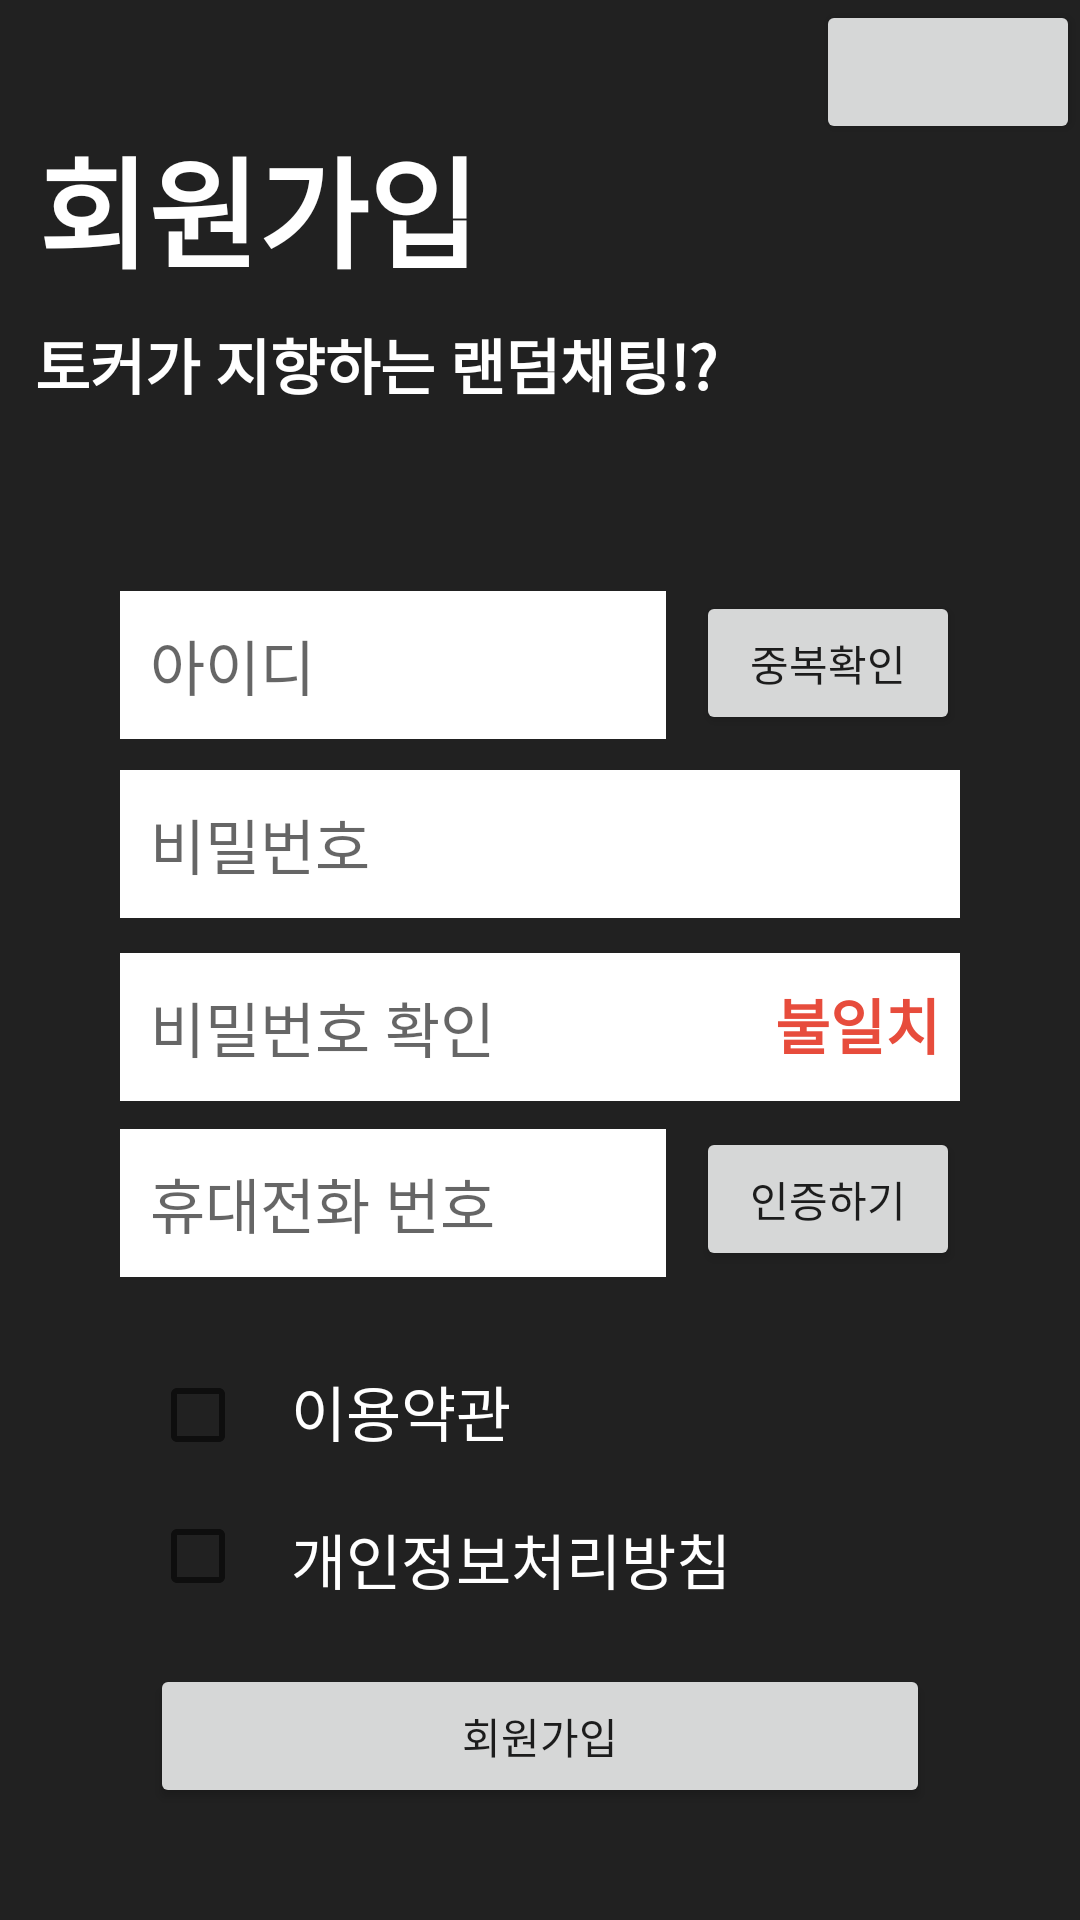

Produce the Android XML layout that renders to this screen, including the resource entries it uses.
<!-- AndroidManifest.xml: application theme Theme.AppCompat.Light.NoActionBar -->
<!-- res/layout/page_signup.xml -->
<?xml version="1.0" encoding="utf-8"?>
<androidx.constraintlayout.widget.ConstraintLayout xmlns:android="http://schemas.android.com/apk/res/android"
    xmlns:app="http://schemas.android.com/apk/res-auto"
    xmlns:tools="http://schemas.android.com/tools"
    android:layout_width="match_parent"
    android:layout_height="match_parent"
    android:background="@color/tokerBlack"
    tools:context=".page.Page_Splash">

    <Button
        android:id="@+id/page_login_button_back"
        android:layout_width="wrap_content"
        android:layout_height="wrap_content"
        app:layout_constraintEnd_toEndOf="parent"
        app:layout_constraintTop_toTopOf="parent" />

    <TextView
        android:id="@+id/page_signup_textview_title"
        android:layout_width="wrap_content"
        android:layout_height="wrap_content"
        android:text="회원가입"
        android:textColor="@color/tokerWhite"
        android:textSize="40dp"
        android:textStyle="bold"
        app:layout_constraintBottom_toBottomOf="parent"
        app:layout_constraintHorizontal_bias="0.06"
        app:layout_constraintLeft_toLeftOf="parent"
        app:layout_constraintRight_toRightOf="parent"
        app:layout_constraintTop_toTopOf="parent"
        app:layout_constraintVertical_bias="0.069" />

    <TextView
        android:id="@+id/page_signup_textview_about"
        android:layout_width="wrap_content"
        android:layout_height="wrap_content"
        android:text="토커가 지향하는 랜덤채팅!?"
        android:textColor="@color/tokerWhite"
        android:textSize="20dp"
        android:textStyle="bold"
        app:layout_constraintBottom_toBottomOf="parent"
        app:layout_constraintHorizontal_bias="0.088"
        app:layout_constraintLeft_toLeftOf="parent"
        app:layout_constraintRight_toRightOf="parent"
        app:layout_constraintTop_toBottomOf="@+id/page_signup_textview_title"
        app:layout_constraintVertical_bias="0.016" />

    <EditText
        android:id="@+id/page_signup_edittext_id"
        android:layout_width="0dp"
        android:layout_height="wrap_content"
        android:layout_marginStart="40dp"
        android:layout_marginTop="61dp"
        android:background="@color/tokerWhite"
        android:hint="아이디"
        android:padding="10dp"
        android:textColor="@color/tokerBlack"
        android:textSize="20dp"
        app:layout_constraintBottom_toBottomOf="parent"
        app:layout_constraintEnd_toStartOf="@+id/page_signup_button_idcheck"
        app:layout_constraintStart_toStartOf="parent"
        app:layout_constraintTop_toBottomOf="@+id/page_signup_textview_about"
        app:layout_constraintVertical_bias="0.0" />
    <Button
        android:id="@+id/page_signup_button_idcheck"
        android:layout_width="wrap_content"
        android:layout_height="wrap_content"
        android:layout_marginStart="10dp"
        android:layout_marginTop="61dp"
        android:layout_marginEnd="40dp"
        android:text="중복확인"
        app:layout_constraintBottom_toBottomOf="parent"
        app:layout_constraintEnd_toEndOf="parent"
        app:layout_constraintHorizontal_bias="1.0"
        app:layout_constraintStart_toEndOf="@+id/page_signup_edittext_id"
        app:layout_constraintTop_toBottomOf="@+id/page_signup_textview_about"
        app:layout_constraintVertical_bias="0.0" />

    <EditText
        android:id="@+id/page_signup_edittext_pw"
        android:layout_width="0dp"
        android:layout_height="wrap_content"
        android:layout_marginStart="40dp"
        android:layout_marginEnd="40dp"
        android:background="@color/tokerWhite"
        android:hint="비밀번호"
        android:padding="10dp"
        android:textColor="@color/tokerBlack"
        android:textSize="20dp"
        app:layout_constraintBottom_toBottomOf="parent"
        app:layout_constraintEnd_toEndOf="parent"
        app:layout_constraintHorizontal_bias="0.0"
        app:layout_constraintStart_toStartOf="parent"
        app:layout_constraintTop_toBottomOf="@+id/page_signup_edittext_id"
        app:layout_constraintVertical_bias="0.03" />
    <EditText
        android:id="@+id/page_signup_edittext_pwcheck"
        android:layout_width="0dp"
        android:layout_height="wrap_content"
        android:layout_marginStart="40dp"
        android:layout_marginEnd="40dp"
        android:background="@color/tokerWhite"
        android:hint="비밀번호 확인"
        android:padding="10dp"
        android:textColor="@color/tokerBlack"
        android:textSize="20dp"
        app:layout_constraintBottom_toBottomOf="parent"
        app:layout_constraintEnd_toEndOf="parent"
        app:layout_constraintHorizontal_bias="0.0"
        app:layout_constraintStart_toStartOf="parent"
        app:layout_constraintTop_toBottomOf="@+id/page_signup_edittext_pw"
        app:layout_constraintVertical_bias="0.041" />

    <TextView
        android:id="@+id/page_signup_textview_pwcheck"
        android:layout_width="wrap_content"
        android:layout_height="wrap_content"
        android:text="불일치"
        android:textColor="@color/tokerRed"
        android:textSize="20dp"
        android:textStyle="bold"
        app:layout_constraintBottom_toBottomOf="@+id/page_signup_edittext_pwcheck"
        app:layout_constraintEnd_toEndOf="@+id/page_signup_edittext_pwcheck"
        app:layout_constraintHorizontal_bias="0.971"
        app:layout_constraintStart_toStartOf="@+id/page_signup_edittext_pwcheck"
        app:layout_constraintTop_toTopOf="@+id/page_signup_edittext_pwcheck"
        app:layout_constraintVertical_bias="0.45" />

    <EditText
        android:id="@+id/page_signup_edittext_phone"
        android:layout_width="0dp"
        android:layout_height="wrap_content"
        android:layout_marginStart="40dp"
        android:background="@color/tokerWhite"
        android:hint="휴대전화 번호"
        android:padding="10dp"
        android:textColor="@color/tokerBlack"
        android:textSize="20dp"
        app:layout_constraintBottom_toBottomOf="parent"
        app:layout_constraintEnd_toStartOf="@+id/page_signup_button_phonecheck"
        app:layout_constraintHorizontal_bias="1.0"
        app:layout_constraintStart_toStartOf="parent"
        app:layout_constraintTop_toBottomOf="@+id/page_signup_edittext_pwcheck"
        app:layout_constraintVertical_bias="0.042" />
    <Button
        android:id="@+id/page_signup_button_phonecheck"
        android:layout_width="wrap_content"
        android:layout_height="wrap_content"
        android:layout_marginStart="10dp"
        android:layout_marginEnd="40dp"
        android:text="인증하기"
        app:layout_constraintBottom_toBottomOf="parent"
        app:layout_constraintEnd_toEndOf="parent"
        app:layout_constraintHorizontal_bias="0.0"
        app:layout_constraintStart_toEndOf="@+id/page_signup_edittext_phone"
        app:layout_constraintTop_toBottomOf="@+id/page_signup_edittext_pwcheck"
        app:layout_constraintVertical_bias="0.039" />

    <CheckBox
        android:id="@+id/page_signup_checkbox_term"
        android:layout_width="wrap_content"
        android:layout_height="wrap_content"
        android:layout_marginStart="50dp"
        android:layout_marginTop="30dp"
        app:layout_constraintStart_toStartOf="parent"
        app:layout_constraintTop_toBottomOf="@+id/page_signup_edittext_phone" />
    <TextView
        android:id="@+id/page_signup_textview_term"
        android:layout_width="wrap_content"
        android:layout_height="wrap_content"
        android:layout_marginStart="15dp"
        android:layout_marginTop="30dp"
        android:text="이용약관"
        android:textColor="@color/tokerWhite"
        android:textSize="20dp"
        app:layout_constraintEnd_toEndOf="parent"
        app:layout_constraintHorizontal_bias="0.0"
        app:layout_constraintStart_toEndOf="@+id/page_signup_checkbox_term"
        app:layout_constraintTop_toBottomOf="@+id/page_signup_edittext_phone" />

    <CheckBox
        android:id="@+id/page_signup_checkbox_privacy"
        android:layout_width="32dp"
        android:layout_height="wrap_content"
        android:layout_marginStart="50dp"
        android:layout_marginTop="15dp"
        app:layout_constraintStart_toStartOf="parent"
        app:layout_constraintTop_toBottomOf="@+id/page_signup_checkbox_term" />
    <TextView
        android:id="@+id/page_signup_textview_privacy"
        android:layout_width="wrap_content"
        android:layout_height="wrap_content"
        android:layout_marginStart="15dp"
        android:layout_marginTop="20dp"
        android:text="개인정보처리방침"
        android:textColor="@color/tokerWhite"
        android:textSize="20dp"
        app:layout_constraintStart_toEndOf="@+id/page_signup_checkbox_privacy"
        app:layout_constraintTop_toBottomOf="@+id/page_signup_textview_term" />

    <Button
        android:id="@+id/page_signup_button_signup"
        android:layout_width="0dp"
        android:layout_height="wrap_content"
        android:layout_marginStart="50dp"
        android:layout_marginTop="20dp"
        android:layout_marginEnd="50dp"
        android:text="회원가입"
        app:layout_constraintEnd_toEndOf="parent"
        app:layout_constraintStart_toStartOf="parent"
        app:layout_constraintTop_toBottomOf="@+id/page_signup_checkbox_privacy" />


</androidx.constraintlayout.widget.ConstraintLayout>
<!-- resources referenced by this layout -->
<resources>
  <color name="tokerBlack">#212121</color>
  <color name="tokerRed">#E74C3C</color>
  <color name="tokerWhite">#FFFFFFFF</color>
</resources>
